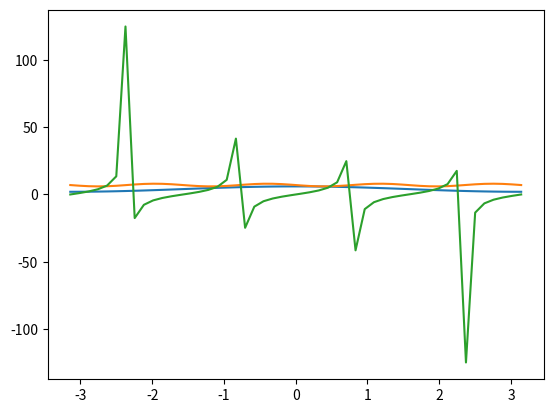

Reproduce this figure in Python.
import numpy as np
import matplotlib.pyplot as plt

x = np.linspace(-np.pi, np.pi)

y1 = 2*np.cos(x) + 4
y2 = -np.sin(4*x) + 7
y3 = 4*np.tan(2*x)

plt.plot(x, y1)
plt.plot(x, y2)
plt.plot(x, y3)
plt.show()